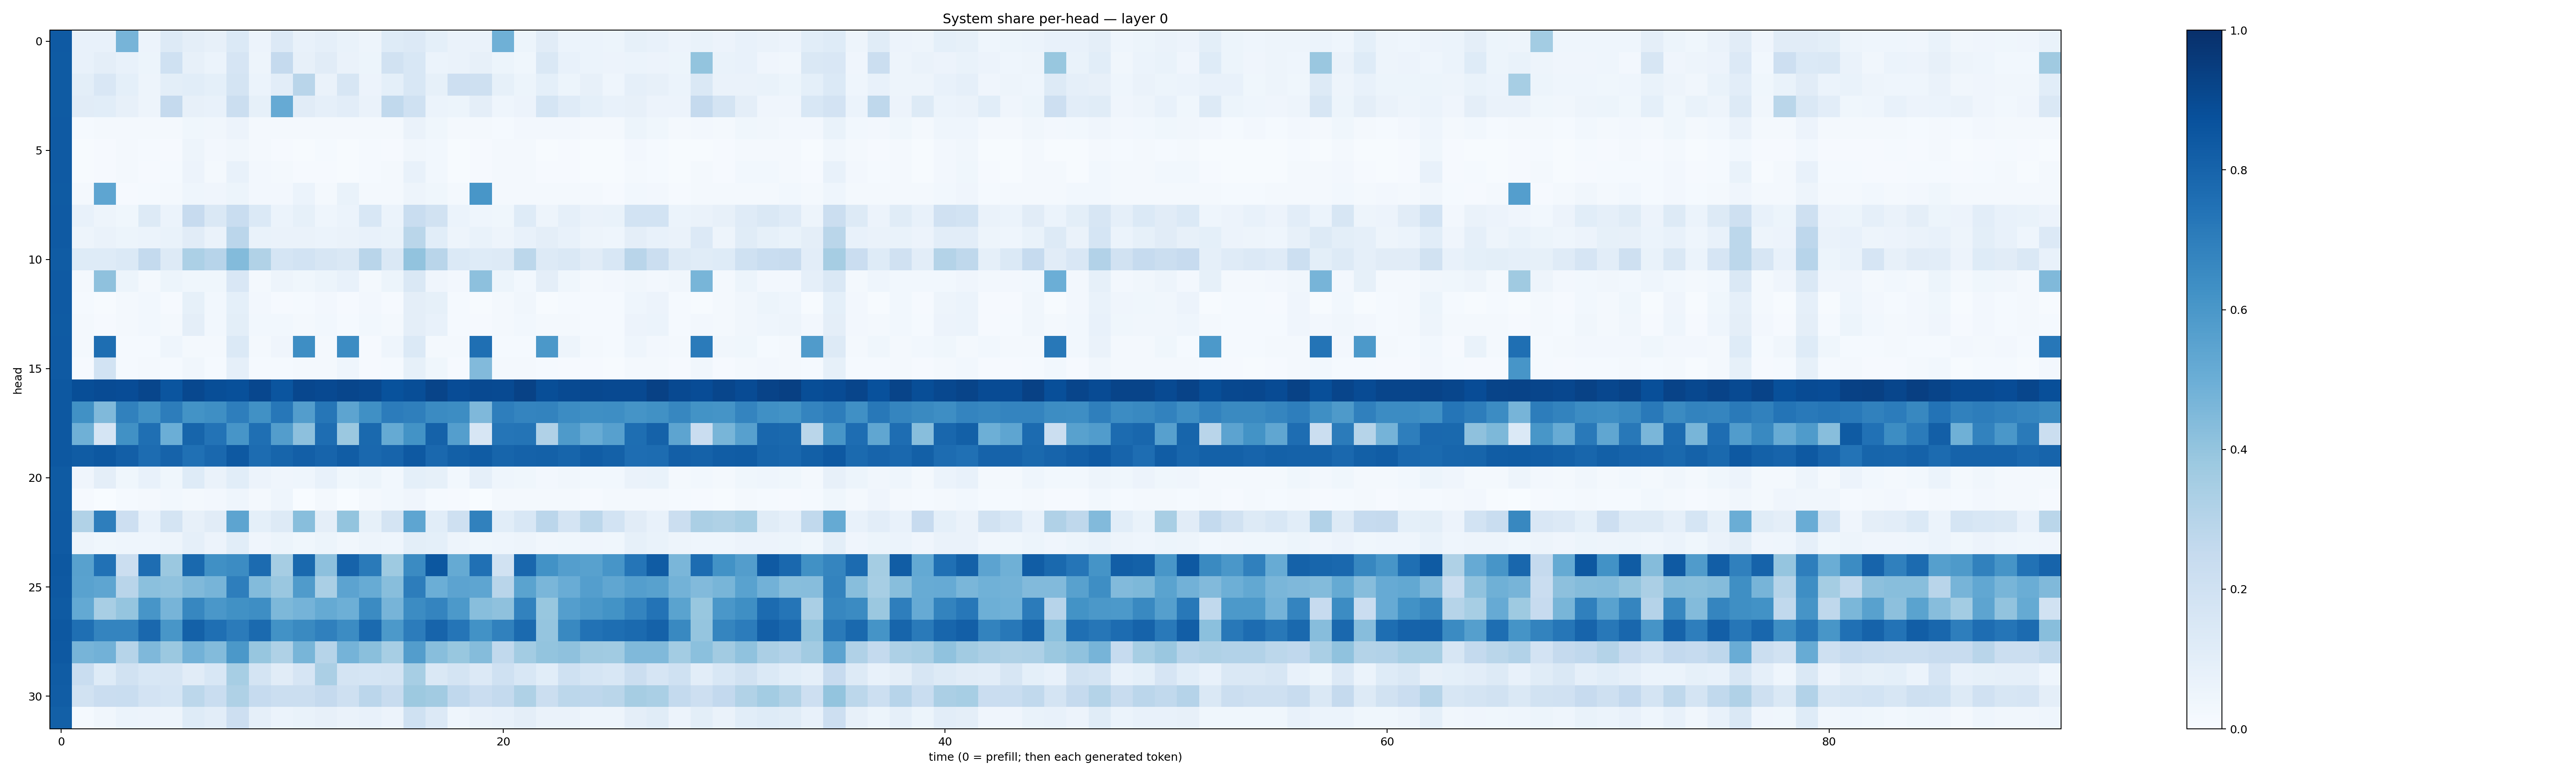

Values plotted in this chart, from the file beside it:
0.8366754, 0.074115604, 0.07245137, 0.4701707, 0.056985576, 0.1290937, 0.095419556, 0.07925174, 0.13918285, 0.05605934, 0.13626288, 0.07238581, 0.087001085, 0.06995323, 0.048109155, 0.123845614, 0.13378713, 0.09302615, 0.06387788, 0.06443063, 0.48931202, 0.05265614, 0.11203274, 0.059199188
0.8354, 0.07248, 0.09651, 0.07504, 0.05416, 0.2028, 0.08151, 0.05865, 0.1647, 0.04829, 0.2505, 0.07823, 0.1101, 0.0637, 0.05247, 0.1882, 0.1562, 0.05923, 0.0649, 0.08189, 0.05235, 0.03609, 0.1444, 0.07669
0.8342, 0.09801, 0.1497, 0.09348, 0.05053, 0.09805, 0.1088, 0.09068, 0.1721, 0.05984, 0.1039, 0.2896, 0.06523, 0.1619, 0.0548, 0.09163, 0.1541, 0.08498, 0.2117, 0.2084, 0.08474, 0.05303, 0.09272, 0.05346
0.8333, 0.1111, 0.1064, 0.08049, 0.04959, 0.2535, 0.07822, 0.07573, 0.2203, 0.08406, 0.5124, 0.1102, 0.08659, 0.1016, 0.0654, 0.2652, 0.2021, 0.06183, 0.05302, 0.09561, 0.04305, 0.05483, 0.1712, 0.1207
0.8384, 0.01383, 0.02193, 0.01746, 0.02207, 0.02269, 0.03772, 0.03141, 0.05848, 0.02173, 0.02067, 0.01723, 0.02315, 0.0185, 0.0187, 0.02155, 0.06329, 0.03701, 0.01571, 0.02312, 0.01537, 0.02369, 0.02442, 0.0259
0.8368, 0.005987, 0.009664, 0.01694, 0.01177, 0.01092, 0.04907, 0.02483, 0.03314, 0.0224, 0.01108, 0.006233, 0.01353, 0.00518, 0.01296, 0.01035, 0.03261, 0.0286, 0.005459, 0.008628, 0.0192, 0.01589, 0.005, 0.008155
0.8394, 0.004742, 0.01023, 0.0182, 0.009941, 0.01538, 0.05827, 0.02142, 0.07107, 0.02704, 0.01591, 0.009292, 0.01129, 0.006442, 0.01238, 0.01565, 0.07077, 0.02748, 0.00505, 0.01025, 0.01696, 0.01609, 0.0108, 0.009183
0.8356, 0.02308, 0.5373, 0.008893, 0.01182, 0.01576, 0.04398, 0.03997, 0.05455, 0.02681, 0.02687, 0.06071, 0.0192, 0.07002, 0.01681, 0.01799, 0.0495, 0.03648, 0.01879, 0.6046, 0.01823, 0.02278, 0.01778, 0.02202
0.8384, 0.07109, 0.04841, 0.03548, 0.1282, 0.06219, 0.2433, 0.1446, 0.2341, 0.1383, 0.0587, 0.08311, 0.0451, 0.06057, 0.1552, 0.06132, 0.231, 0.1892, 0.06065, 0.04495, 0.03557, 0.1226, 0.05038, 0.0871
0.8396, 0.04801, 0.0655, 0.05348, 0.0613, 0.06757, 0.1115, 0.06572, 0.2851, 0.06879, 0.06592, 0.06565, 0.06012, 0.06377, 0.07562, 0.06778, 0.2865, 0.1092, 0.05062, 0.06785, 0.05068, 0.07471, 0.09418, 0.07117
0.8315, 0.1245, 0.122, 0.1387, 0.2546, 0.1327, 0.3283, 0.2961, 0.4389, 0.3141, 0.1716, 0.184, 0.1634, 0.1411, 0.2909, 0.1417, 0.4037, 0.2914, 0.1375, 0.1246, 0.1282, 0.2791, 0.1277, 0.1431
0.8372, 0.02275, 0.4112, 0.05291, 0.02293, 0.05284, 0.03845, 0.03659, 0.1487, 0.02106, 0.04885, 0.03687, 0.05264, 0.07389, 0.01954, 0.05261, 0.1481, 0.03991, 0.02402, 0.4173, 0.05168, 0.0288, 0.09417, 0.03705
0.8362, 0.01512, 0.006365, 0.01607, 0.0274, 0.01062, 0.0823, 0.02739, 0.09329, 0.02711, 0.01113, 0.01366, 0.02393, 0.01115, 0.02396, 0.008949, 0.09413, 0.083, 0.01509, 0.006332, 0.01891, 0.03343, 0.007478, 0.01386
0.8351, 0.01568, 0.008919, 0.01804, 0.02963, 0.02062, 0.09386, 0.02815, 0.09924, 0.02799, 0.02982, 0.02038, 0.02806, 0.01503, 0.02756, 0.02118, 0.09733, 0.0734, 0.01454, 0.009363, 0.02127, 0.03086, 0.01905, 0.01967
0.8393, 0.02038, 0.7585, 0.01423, 0.01251, 0.04332, 0.01971, 0.0225, 0.1371, 0.01632, 0.04058, 0.6396, 0.01764, 0.6462, 0.00894, 0.04514, 0.1371, 0.01915, 0.01646, 0.7551, 0.01269, 0.01484, 0.5938, 0.05051
0.8377, 0.01122, 0.1858, 0.01359, 0.01775, 0.01303, 0.035, 0.0152, 0.08663, 0.014, 0.01376, 0.01882, 0.01645, 0.04398, 0.00995, 0.01249, 0.08589, 0.03665, 0.008933, 0.4443, 0.01634, 0.01813, 0.01451, 0.008875
0.8467, 0.8855, 0.8922, 0.8902, 0.9134, 0.8559, 0.904, 0.8865, 0.8768, 0.9064, 0.8575, 0.9069, 0.901, 0.9104, 0.905, 0.8693, 0.8848, 0.9214, 0.8885, 0.9016, 0.8949, 0.9286, 0.8833, 0.896
0.8447, 0.6255, 0.4456, 0.6875, 0.6269, 0.7, 0.62, 0.633, 0.6957, 0.6257, 0.7249, 0.5706, 0.7267, 0.5424, 0.6318, 0.7055, 0.6947, 0.6501, 0.6409, 0.4525, 0.6989, 0.6719, 0.6779, 0.6476
0.8439, 0.4905, 0.1696, 0.6251, 0.7543, 0.4994, 0.7956, 0.7399, 0.6067, 0.7544, 0.5711, 0.4161, 0.7623, 0.3791, 0.7799, 0.5191, 0.6194, 0.808, 0.567, 0.1602, 0.7333, 0.7371, 0.3189, 0.5883
0.8454, 0.8308, 0.8452, 0.8165, 0.7685, 0.8033, 0.7532, 0.7817, 0.8431, 0.7694, 0.7934, 0.8187, 0.7975, 0.8246, 0.7816, 0.7991, 0.843, 0.7822, 0.8137, 0.831, 0.7954, 0.8057, 0.8122, 0.7938
0.8355, 0.03927, 0.0966, 0.03829, 0.07273, 0.0371, 0.1216, 0.06323, 0.1068, 0.05727, 0.04059, 0.04679, 0.07163, 0.03743, 0.05367, 0.02997, 0.09302, 0.08431, 0.02781, 0.08792, 0.04459, 0.0361, 0.02599, 0.03198
0.8335, 0.009742, 0.001011, 0.01341, 0.01633, 0.03057, 0.01704, 0.02586, 0.04483, 0.01982, 0.04384, 0.003177, 0.02036, 0.002171, 0.01626, 0.02884, 0.04001, 0.01279, 0.01067, 0.0009269, 0.01713, 0.01931, 0.01679, 0.01941
0.8374, 0.3154, 0.6988, 0.2132, 0.07769, 0.1767, 0.08147, 0.113, 0.5415, 0.09245, 0.13, 0.429, 0.09613, 0.4, 0.08429, 0.1733, 0.539, 0.1071, 0.2095, 0.6845, 0.1059, 0.1561, 0.2824, 0.1786
0.8378, 0.04729, 0.03646, 0.04415, 0.04499, 0.04929, 0.08861, 0.05746, 0.1078, 0.03932, 0.0519, 0.03877, 0.05141, 0.03248, 0.04855, 0.04636, 0.1002, 0.09153, 0.04866, 0.0356, 0.0431, 0.04841, 0.03435, 0.03637
0.8442, 0.5561, 0.7471, 0.2215, 0.7623, 0.38, 0.7781, 0.6323, 0.6472, 0.7709, 0.3502, 0.7797, 0.4157, 0.802, 0.714, 0.3723, 0.6515, 0.849, 0.5176, 0.753, 0.1901, 0.7868, 0.6229, 0.5679
0.8415, 0.5546, 0.5378, 0.2922, 0.4204, 0.4095, 0.4487, 0.4691, 0.6972, 0.4395, 0.3832, 0.5813, 0.3366, 0.5463, 0.5107, 0.4285, 0.7024, 0.4981, 0.5458, 0.5355, 0.2905, 0.5502, 0.4633, 0.5061
0.8335, 0.52, 0.3406, 0.3966, 0.6077, 0.4689, 0.6654, 0.5997, 0.625, 0.6401, 0.4534, 0.4745, 0.5191, 0.4935, 0.652, 0.4705, 0.6452, 0.6732, 0.5905, 0.428, 0.4102, 0.6825, 0.3881, 0.5692
0.8444, 0.7568, 0.6745, 0.6732, 0.7824, 0.6016, 0.8115, 0.754, 0.7077, 0.7739, 0.6244, 0.6545, 0.6879, 0.6484, 0.7754, 0.5918, 0.7064, 0.7999, 0.7323, 0.6247, 0.6874, 0.7754, 0.3967, 0.6579
0.8411, 0.4717, 0.483, 0.2981, 0.451, 0.3813, 0.4826, 0.4377, 0.594, 0.391, 0.324, 0.4675, 0.2992, 0.4728, 0.4224, 0.3442, 0.5708, 0.426, 0.3905, 0.4372, 0.2618, 0.3592, 0.3989, 0.4123
0.8314, 0.2341, 0.1248, 0.1948, 0.1556, 0.159, 0.1112, 0.1559, 0.3438, 0.1775, 0.1101, 0.1661, 0.3332, 0.1733, 0.1692, 0.173, 0.3438, 0.1475, 0.1796, 0.1357, 0.2013, 0.1533, 0.1091, 0.1997
0.8266, 0.1951, 0.2278, 0.2329, 0.1824, 0.1701, 0.2793, 0.2322, 0.3203, 0.2496, 0.2236, 0.2204, 0.2517, 0.2068, 0.2841, 0.2418, 0.3753, 0.3605, 0.2675, 0.2275, 0.2574, 0.3219, 0.2211, 0.2785
0.8162, 0.0128, 0.03158, 0.05938, 0.05816, 0.05044, 0.1213, 0.1022, 0.2137, 0.08815, 0.05907, 0.06992, 0.08128, 0.06471, 0.07733, 0.0566, 0.202, 0.1332, 0.04647, 0.06545, 0.07651, 0.09406, 0.06421, 0.06304
